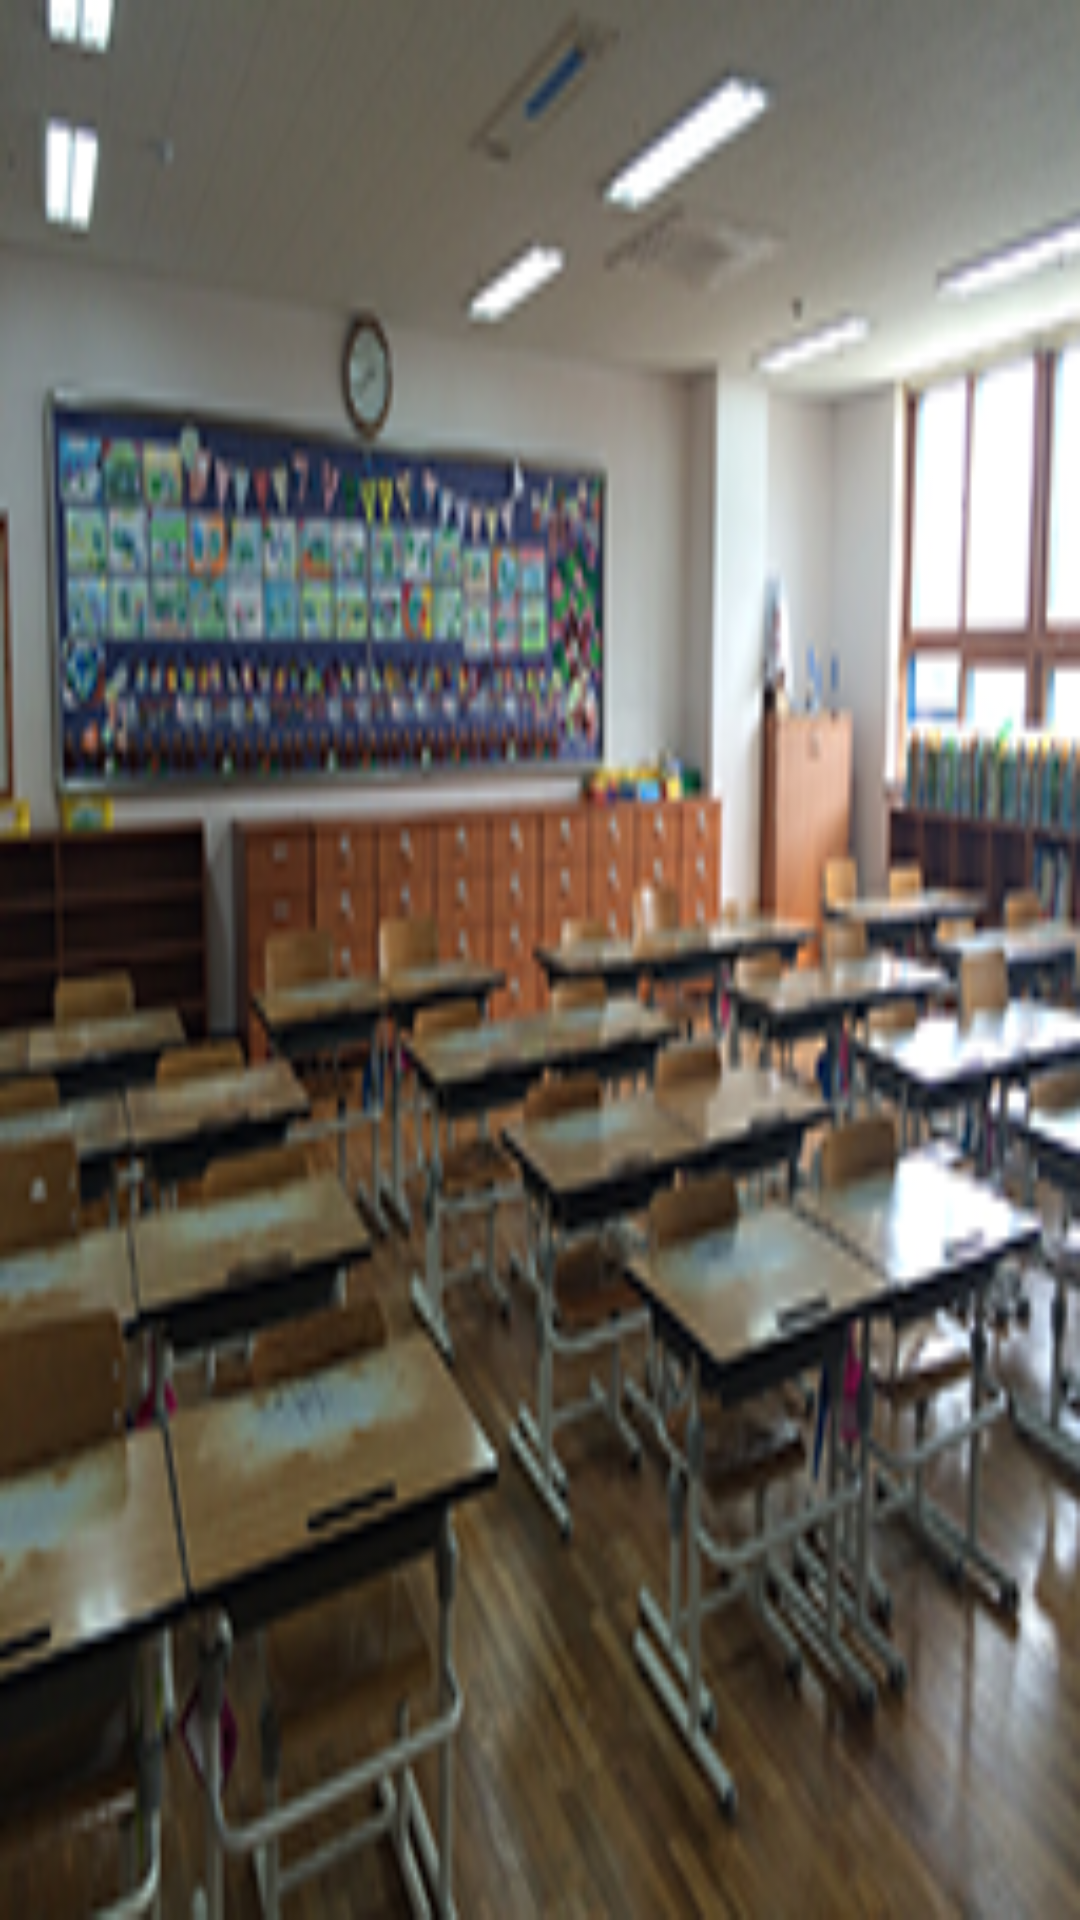

Layout XML and referenced resources for this Android screen:
<!-- AndroidManifest.xml: application theme AppTheme -->
<!-- res/layout/nav_header.xml -->
<?xml version="1.0" encoding="utf-8"?>
<FrameLayout xmlns:android="http://schemas.android.com/apk/res/android"
    android:layout_width="match_parent"
    android:layout_height="192dp"
    android:theme="@style/ThemeOverlay.AppCompat.Dark"
    >

    <ImageView
        android:layout_width="match_parent"
        android:layout_height="match_parent"
        android:src="@drawable/nav_header_bg"
        android:scaleType="fitXY" />

</FrameLayout>
<!-- resources referenced by this layout -->
<resources>
  <!-- drawable nav_header_bg: png bitmap (drawable, 98448 bytes) -->
  <style name="AppTheme" parent="Theme.AppCompat.Light.NoActionBar">
  
          
          <item name="colorPrimary">@color/primary</item>
          <item name="colorPrimaryDark">@color/primary_dark</item>
          <item name="colorAccent">@color/accent</item>
          <item name="android:textColorPrimary">@color/text_primary</item>
          <item name="android:textColor">@color/text_secondary</item>
  
          <item name="windowActionBar">false</item>
          <item name="drawerArrowStyle">@style/Theme.DrawerArrowStyle</item>
  
          
      </style>
  <color name="primary">@color/indigo_500</color>
  <color name="primary_dark">@color/indigo_700</color>
  <color name="accent">@color/deep_orange_500</color>
  <color name="text_primary">@color/black</color>
  <color name="text_secondary">@color/grey_900</color>
  <style name="Theme.DrawerArrowStyle" parent="Widget.AppCompat.DrawerArrowToggle">
          <item name="spinBars">true</item>
          <item name="color">@android:color/white</item>
      </style>
  <color name="indigo_500">#3f51b5</color>
  <color name="indigo_700">#303f9f</color>
  <color name="deep_orange_500">#ff5722</color>
  <color name="black">#000000</color>
  <color name="grey_900">#212121</color>
</resources>
